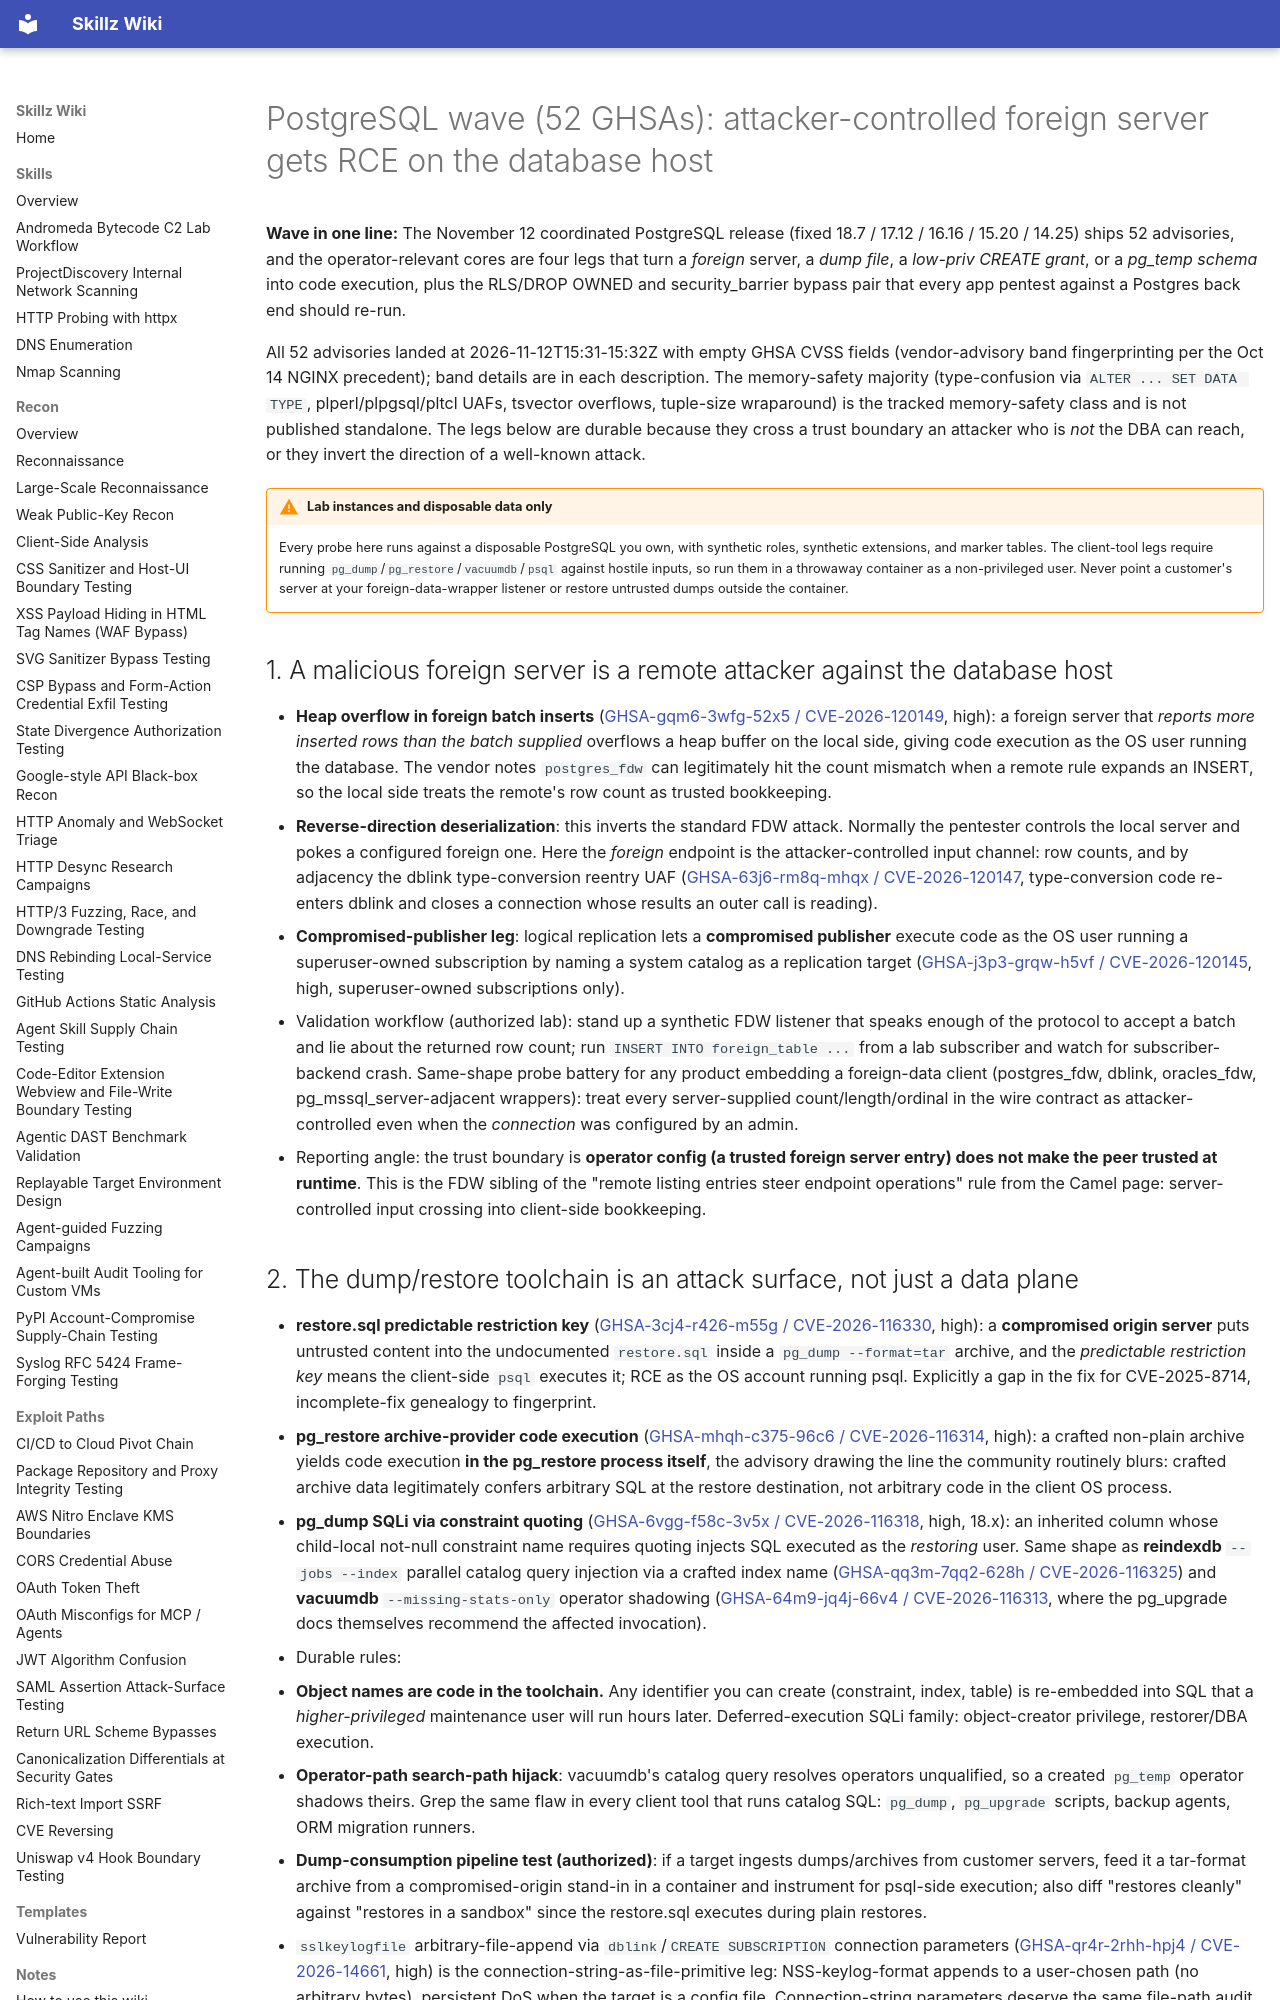

repository: bastet-ai/skillz-wiki · page: alerts/2026-11-12-postgresql-coordinated-wave-client-tool-injection-attacker-controlled-fdw-and-security-restricted-path-hijack-ghsa/index.html · generator: mkdocs

---
title: "PostgreSQL wave (52 GHSAs): attacker-controlled foreign server gets RCE on the database host"
---

# PostgreSQL wave (52 GHSAs): attacker-controlled foreign server gets RCE on the database host

**Wave in one line:** The November 12 coordinated PostgreSQL release (fixed 18.7 / 17.12 / 16.16 / 15.20 / 14.25) ships 52 advisories, and the operator-relevant cores are four legs that turn a *foreign* server, a *dump file*, a *low-priv CREATE grant*, or a *pg_temp schema* into code execution, plus the RLS/DROP OWNED and security_barrier bypass pair that every app pentest against a Postgres back end should re-run.

All 52 advisories landed at 2026-11-12T15:31-15:32Z with empty GHSA CVSS fields (vendor-advisory band fingerprinting per the Oct 14 NGINX precedent); band details are in each description. The memory-safety majority (type-confusion via `ALTER ... SET DATA TYPE`, plperl/plpgsql/pltcl UAFs, tsvector overflows, tuple-size wraparound) is the tracked memory-safety class and is not published standalone. The legs below are durable because they cross a trust boundary an attacker who is *not* the DBA can reach, or they invert the direction of a well-known attack.

!!! warning "Lab instances and disposable data only"
    Every probe here runs against a disposable PostgreSQL you own, with synthetic roles, synthetic extensions, and marker tables. The client-tool legs require running `pg_dump`/`pg_restore`/`vacuumdb`/`psql` against hostile inputs, so run them in a throwaway container as a non-privileged user. Never point a customer's server at your foreign-data-wrapper listener or restore untrusted dumps outside the container.

## 1. A malicious foreign server is a remote attacker against the database host

- **Heap overflow in foreign batch inserts** ([GHSA-gqm6-3wfg-52x5 / CVE-2026-120149](https://github.com/advisories/GHSA-gqm6-3wfg-52x5), high): a foreign server that *reports more inserted rows than the batch supplied* overflows a heap buffer on the local side, giving code execution as the OS user running the database. The vendor notes `postgres_fdw` can legitimately hit the count mismatch when a remote rule expands an INSERT, so the local side treats the remote's row count as trusted bookkeeping.
- **Reverse-direction deserialization**: this inverts the standard FDW attack. Normally the pentester controls the local server and pokes a configured foreign one. Here the *foreign* endpoint is the attacker-controlled input channel: row counts, and by adjacency the dblink type-conversion reentry UAF ([GHSA-63j6-rm8q-mhqx / CVE-2026-120147](https://github.com/advisories/GHSA-63j6-rm8q-mhqx), type-conversion code re-enters dblink and closes a connection whose results an outer call is reading).
- **Compromised-publisher leg**: logical replication lets a **compromised publisher** execute code as the OS user running a superuser-owned subscription by naming a system catalog as a replication target ([GHSA-j3p3-grqw-h5vf / CVE-2026-120145](https://github.com/advisories/GHSA-j3p3-grqw-h5vf), high, superuser-owned subscriptions only).
- Validation workflow (authorized lab): stand up a synthetic FDW listener that speaks enough of the protocol to accept a batch and lie about the returned row count; run `INSERT INTO foreign_table ...` from a lab subscriber and watch for subscriber-backend crash. Same-shape probe battery for any product embedding a foreign-data client (postgres_fdw, dblink, oracles_fdw, pg_mssql_server-adjacent wrappers): treat every server-supplied count/length/ordinal in the wire contract as attacker-controlled even when the *connection* was configured by an admin.
- Reporting angle: the trust boundary is **operator config (a trusted foreign server entry) does not make the peer trusted at runtime**. This is the FDW sibling of the "remote listing entries steer endpoint operations" rule from the Camel page: server-controlled input crossing into client-side bookkeeping.
